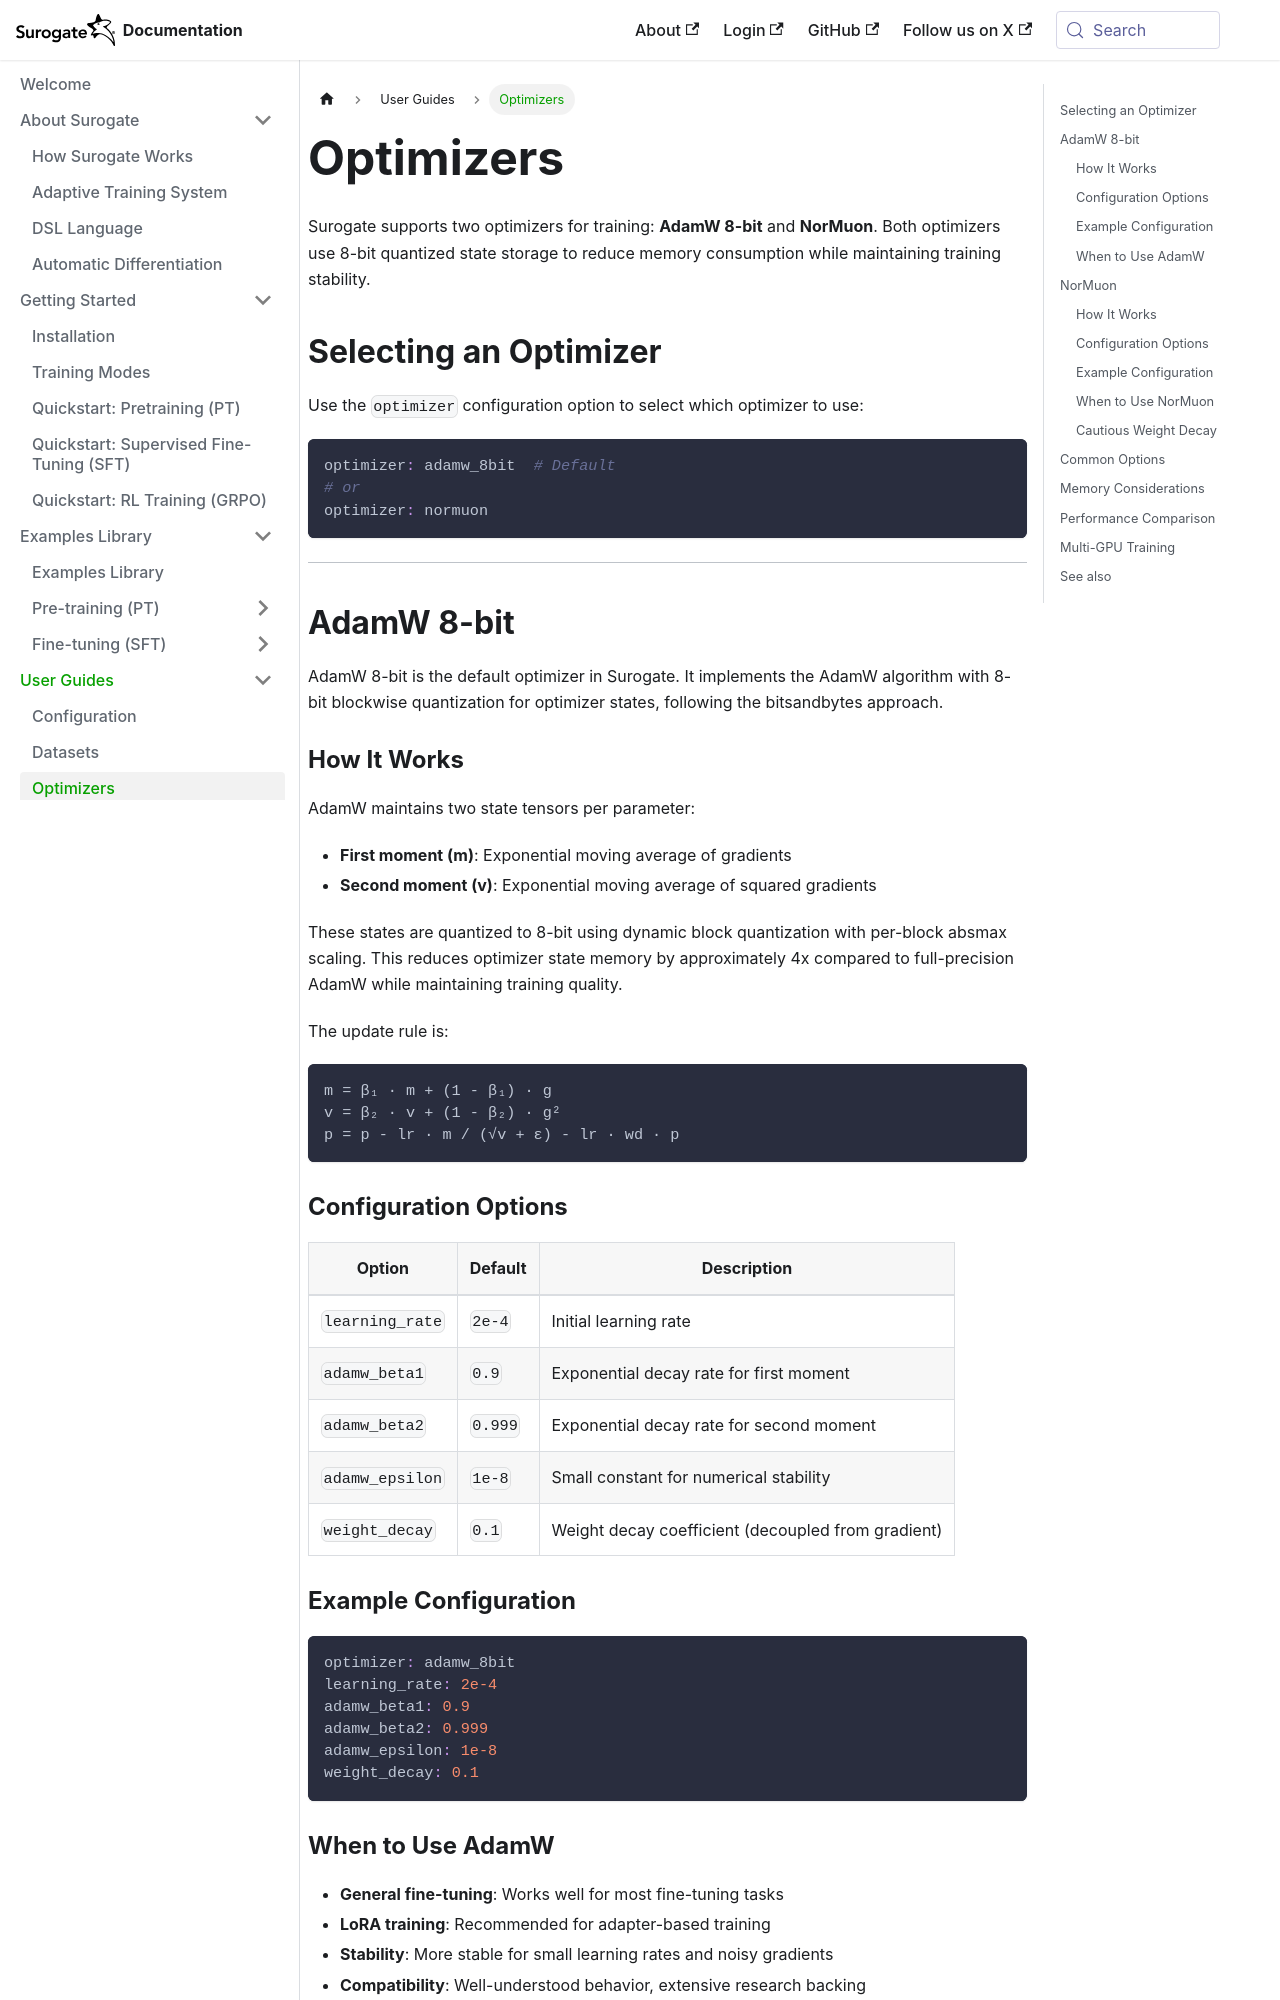

repository: invergent-ai/surogate-docs · page: guides/optimizers.html · generator: docusaurus

# Optimizers

Surogate supports two optimizers for training: **AdamW 8-bit** and **NorMuon**. Both optimizers use 8-bit quantized state storage to reduce memory consumption while maintaining training stability.

## Selecting an Optimizer

Use the `optimizer` configuration option to select which optimizer to use:

```yaml
optimizer: adamw_8bit  # Default
# or
optimizer: normuon
```

---

## AdamW 8-bit

AdamW 8-bit is the default optimizer in Surogate. It implements the AdamW algorithm with 8-bit blockwise quantization for optimizer states, following the bitsandbytes approach.

### How It Works

AdamW maintains two state tensors per parameter:
- **First moment (m)**: Exponential moving average of gradients
- **Second moment (v)**: Exponential moving average of squared gradients

These states are quantized to 8-bit using dynamic block quantization with per-block absmax scaling. This reduces optimizer state memory by approximately 4x compared to full-precision AdamW while maintaining training quality.

The update rule is:
```
m = β₁ · m + (1 - β₁) · g
v = β₂ · v + (1 - β₂) · g²
p = p - lr · m / (√v + ε) - lr · wd · p
```

### Configuration Options

| Option | Default | Description |
|--------|---------|-------------|
| `learning_rate` | `2e-4` | Initial learning rate |
| `adamw_beta1` | `0.9` | Exponential decay rate for first moment |
| `adamw_beta2` | `0.999` | Exponential decay rate for second moment |
| `adamw_epsilon` | `1e-8` | Small constant for numerical stability |
| `weight_decay` | `0.1` | Weight decay coefficient (decoupled from gradient) |

### Example Configuration

```yaml
optimizer: adamw_8bit
learning_rate: 2e-4
adamw_beta1: 0.9
adamw_beta2: 0.999
adamw_epsilon: 1e-8
weight_decay: 0.1
```

### When to Use AdamW

- **General fine-tuning**: Works well for most fine-tuning tasks
- **LoRA training**: Recommended for adapter-based training
- **Stability**: More stable for small learning rates and noisy gradients
- **Compatibility**: Well-understood behavior, extensive research backing

---
